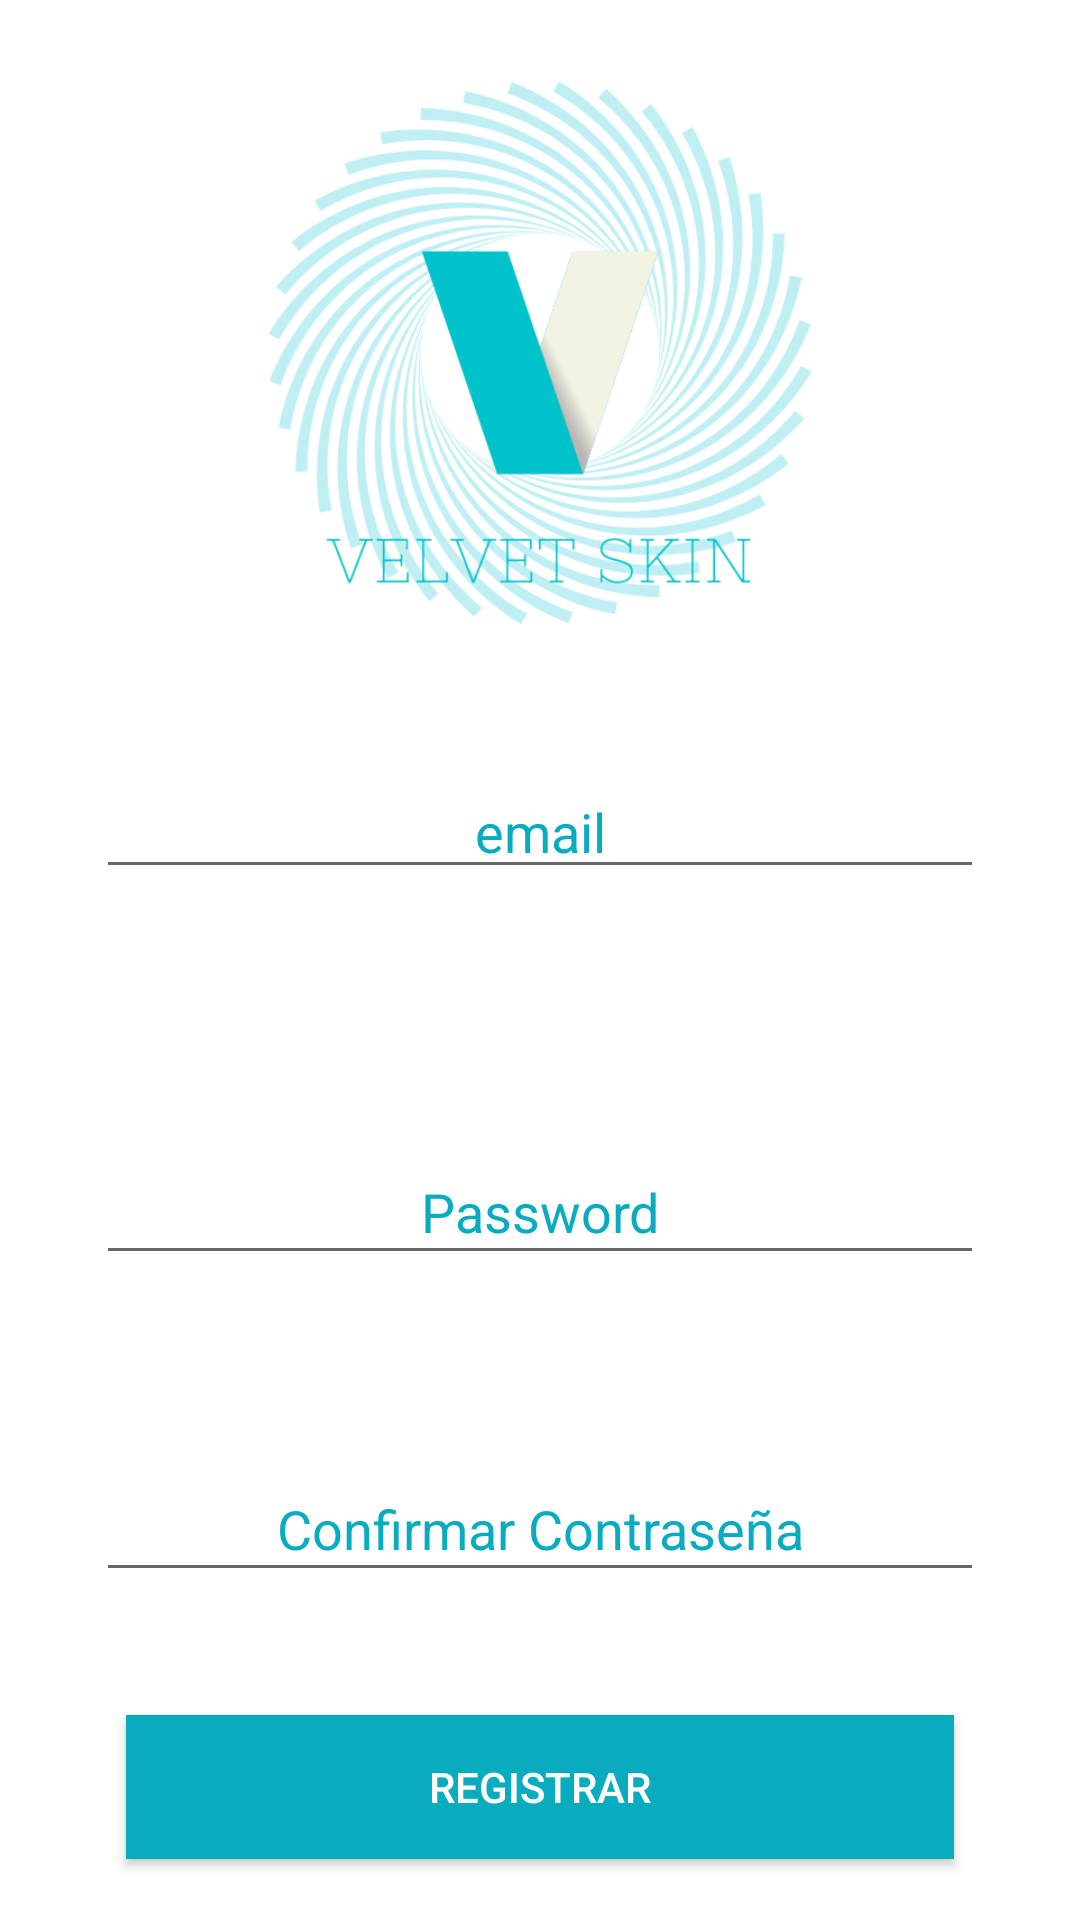

This screen was rendered from an Android layout file. Write that file and the resources it references.
<!-- AndroidManifest.xml: application theme Theme.VelvetSkin -->
<!-- res/layout/activity_login.xml -->
<?xml version="1.0" encoding="utf-8"?>
<androidx.constraintlayout.widget.ConstraintLayout xmlns:android="http://schemas.android.com/apk/res/android"
    xmlns:app="http://schemas.android.com/apk/res-auto"
    xmlns:tools="http://schemas.android.com/tools"
    android:layout_width="match_parent"
    android:layout_height="match_parent"
    android:background="#FFFFFF"
    tools:context=".Login">

    <androidx.constraintlayout.widget.Guideline
        android:id="@+id/guideline2"
        android:layout_width="wrap_content"
        android:layout_height="wrap_content"
        android:orientation="horizontal"
        app:layout_constraintGuide_begin="211dp" />

    <androidx.constraintlayout.widget.Guideline
        android:id="@+id/guideline3"
        android:layout_width="wrap_content"
        android:layout_height="wrap_content"
        android:orientation="horizontal"
        app:layout_constraintGuide_begin="340dp" />

    <androidx.constraintlayout.widget.Guideline
        android:id="@+id/guideline4"
        android:layout_width="wrap_content"
        android:layout_height="wrap_content"
        android:orientation="horizontal"
        app:layout_constraintGuide_begin="465dp" />

    <androidx.constraintlayout.widget.Guideline
        android:id="@+id/guideline5"
        android:layout_width="wrap_content"
        android:layout_height="wrap_content"
        android:orientation="horizontal"
        app:layout_constraintGuide_begin="551dp" />

    <ImageView
        android:id="@+id/imageView2"
        android:layout_width="0dp"
        android:layout_height="0dp"
        android:layout_marginTop="24dp"
        app:layout_constraintBottom_toTopOf="@+id/guideline2"
        app:layout_constraintEnd_toEndOf="parent"
        app:layout_constraintHorizontal_bias="0.0"
        app:layout_constraintStart_toStartOf="parent"
        app:layout_constraintTop_toTopOf="parent"
        app:srcCompat="@drawable/velvetsnin_nombre" />

    <Button
        android:id="@+id/btn_register"
        android:layout_width="0dp"
        android:layout_height="wrap_content"
        android:layout_marginStart="42dp"
        android:layout_marginEnd="42dp"
        android:background="#09ABBF"
        android:text="Registrar"
        android:textColor="#FFFFFF"
        app:layout_constraintBottom_toBottomOf="parent"
        app:layout_constraintEnd_toEndOf="parent"
        app:layout_constraintStart_toStartOf="parent"
        app:layout_constraintTop_toTopOf="@+id/guideline5" />

    <EditText
        android:id="@+id/txt_email"
        android:layout_width="0dp"
        android:layout_height="wrap_content"
        android:layout_marginStart="32dp"
        android:layout_marginEnd="32dp"
        android:ems="10"
        android:inputType="textEmailAddress"
        android:text="email"
        android:textAlignment="center"
        android:textColor="#09ABBF"
        app:layout_constraintBottom_toTopOf="@+id/guideline3"
        app:layout_constraintEnd_toEndOf="parent"
        app:layout_constraintStart_toStartOf="parent"
        app:layout_constraintTop_toTopOf="@+id/guideline2" />

    <EditText
        android:id="@+id/txt_password"
        android:layout_width="0dp"
        android:layout_height="45dp"
        android:layout_marginStart="32dp"
        android:layout_marginEnd="32dp"
        android:ems="10"
        android:inputType="textPersonName"
        android:text="Password"
        android:textAlignment="center"
        android:textColor="#09ABBF"
        app:layout_constraintBottom_toTopOf="@+id/guideline4"
        app:layout_constraintEnd_toEndOf="parent"
        app:layout_constraintStart_toStartOf="parent"
        app:layout_constraintTop_toTopOf="@+id/guideline3" />

    <EditText
        android:id="@+id/txt_confirmarcontraseña"
        android:layout_width="0dp"
        android:layout_height="45dp"
        android:layout_marginStart="32dp"
        android:layout_marginEnd="32dp"
        android:ems="10"
        android:inputType="textPersonName"
        android:text="Confirmar Contraseña"
        android:textAlignment="center"
        android:textColor="#09ABBF"
        app:layout_constraintBottom_toTopOf="@+id/guideline5"
        app:layout_constraintEnd_toEndOf="parent"
        app:layout_constraintStart_toStartOf="parent"
        app:layout_constraintTop_toTopOf="@+id/guideline4" />

</androidx.constraintlayout.widget.ConstraintLayout>
<!-- resources referenced by this layout -->
<resources>
  <!-- drawable velvetsnin_nombre: png bitmap (drawable, 98814 bytes) -->
  <style name="Theme.VelvetSkin" parent="Theme.MaterialComponents.DayNight.DarkActionBar">
          
          <item name="colorPrimary">@color/purple_500</item>
          <item name="colorPrimaryVariant">@color/purple_700</item>
          <item name="colorOnPrimary">@color/white</item>
          
          <item name="colorSecondary">@color/teal_200</item>
          <item name="colorSecondaryVariant">@color/teal_700</item>
          <item name="colorOnSecondary">@color/black</item>
          
          <item name="android:statusBarColor" tools:targetApi="l">?attr/colorPrimaryVariant</item>
          
      </style>
  <!-- not gathered from this repository: default colours our renderer supplied (Android Studio template values) -->
  <color name="purple_500">#FF6200EE</color>
  <color name="purple_700">#FF3700B3</color>
  <color name="teal_200">#FF03DAC5</color>
  <color name="teal_700">#FF018786</color>
  <color name="black">#FF000000</color>
  <color name="white">#FFFFFFFF</color>
</resources>
